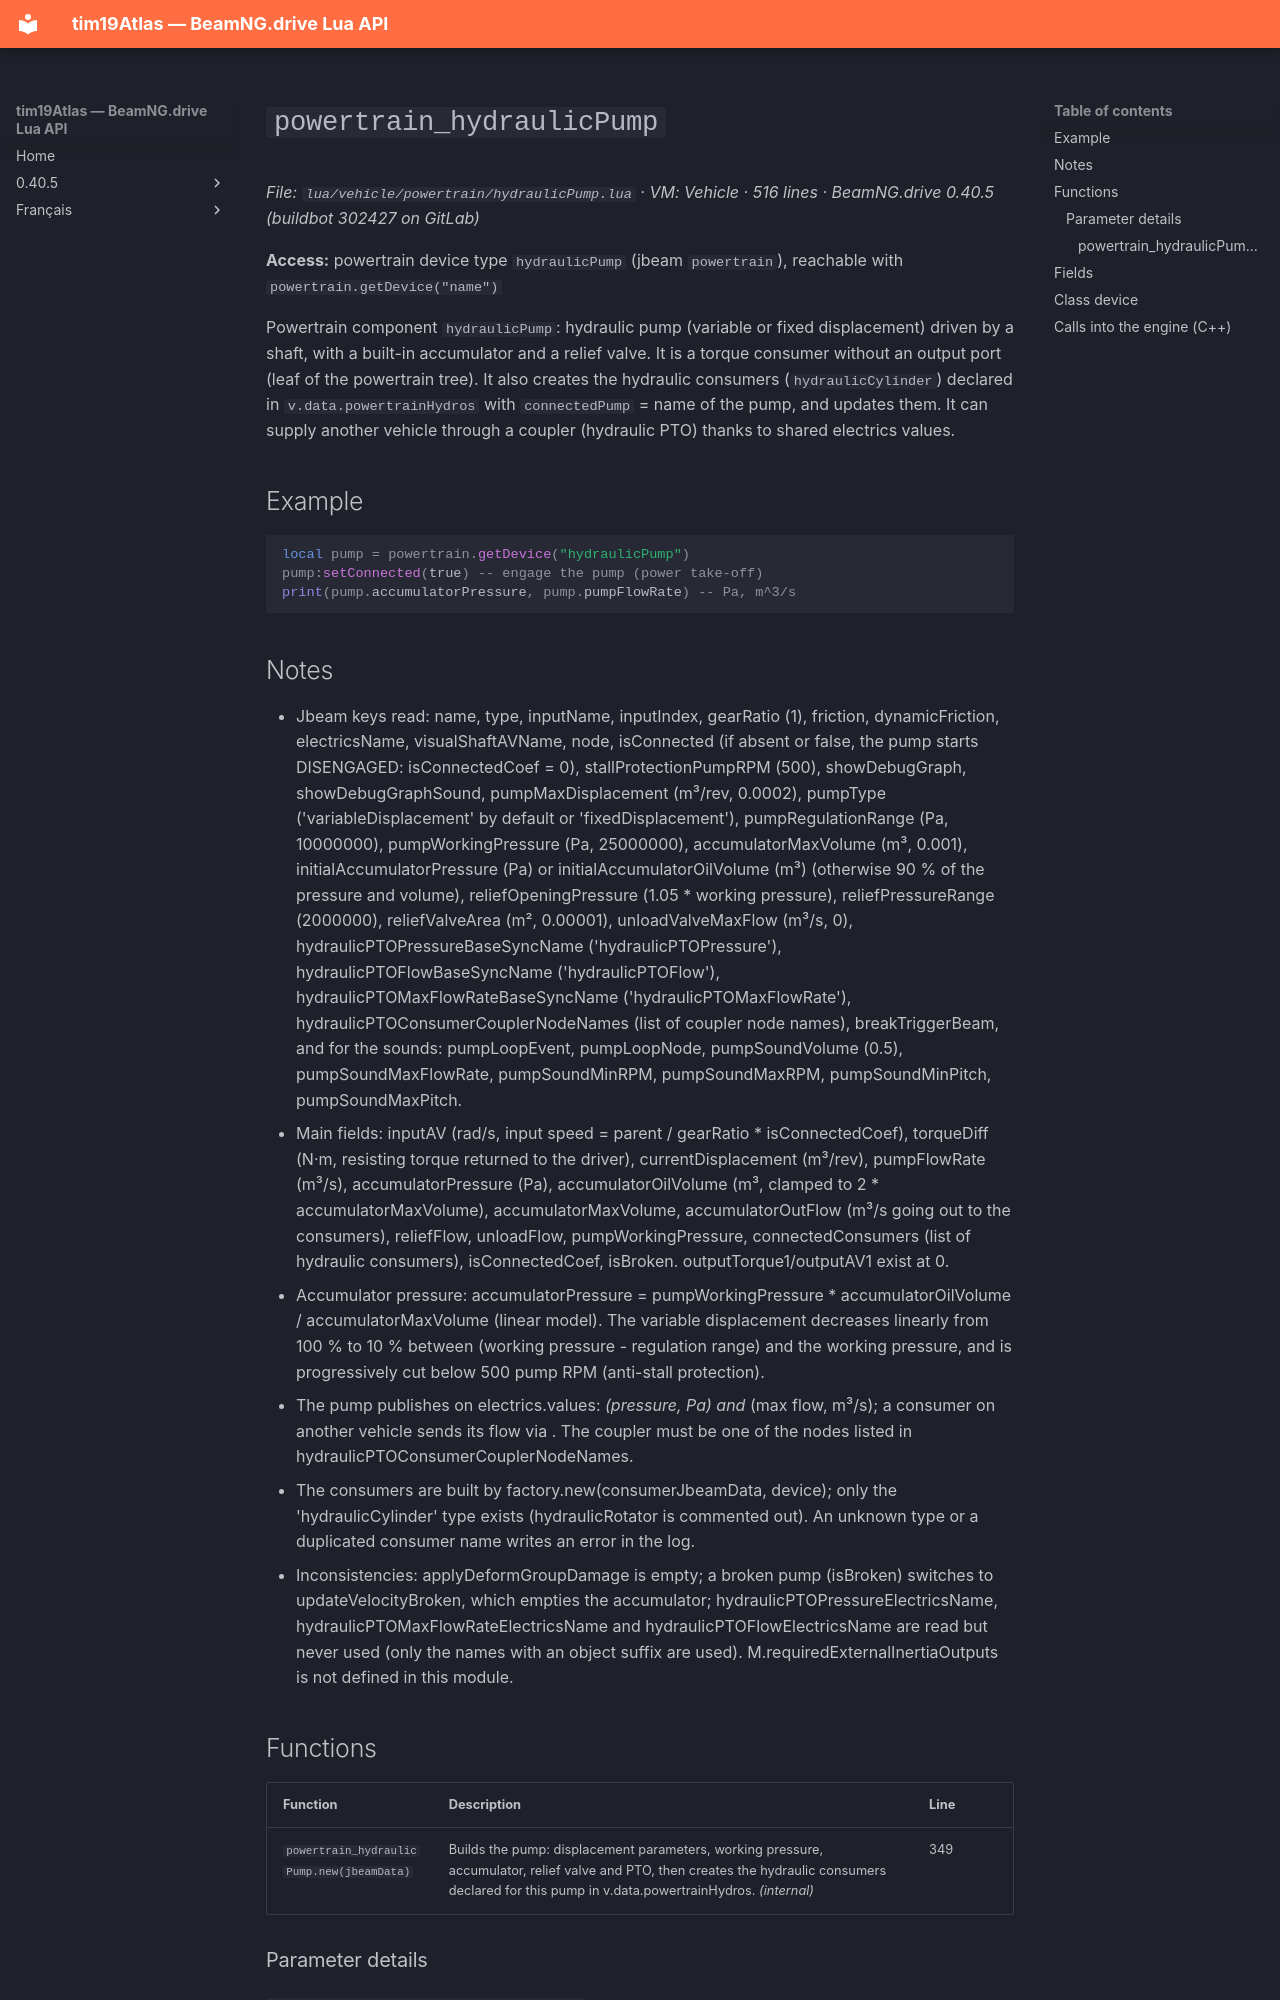

repository: Tim0219800/beamng-lua-atlas · page: 0.40.5/vehicle/powertrain/hydraulicPump.html · generator: mkdocs

# `powertrain_hydraulicPump`

*File: `lua/vehicle/powertrain/hydraulicPump.lua` · VM: Vehicle · 516 lines · BeamNG.drive 0.40.5 (buildbot 302427 on GitLab)*

**Access:** powertrain device type `hydraulicPump` (jbeam `powertrain`), reachable with `powertrain.getDevice("name")`

Powertrain component `hydraulicPump`: hydraulic pump (variable or fixed displacement) driven by a shaft, with a built-in accumulator and a relief valve. It is a torque consumer without an output port (leaf of the powertrain tree). It also creates the hydraulic consumers (`hydraulicCylinder`) declared in `v.data.powertrainHydros` with `connectedPump` = name of the pump, and updates them. It can supply another vehicle through a coupler (hydraulic PTO) thanks to shared electrics values.

## Example

```lua
local pump = powertrain.getDevice("hydraulicPump")
pump:setConnected(true) -- engage the pump (power take-off)
print(pump.accumulatorPressure, pump.pumpFlowRate) -- Pa, m^3/s
```

## Notes

- Jbeam keys read: name, type, inputName, inputIndex, gearRatio (1), friction, dynamicFriction, electricsName, visualShaftAVName, node, isConnected (if absent or false, the pump starts DISENGAGED: isConnectedCoef = 0), stallProtectionPumpRPM (500), showDebugGraph, showDebugGraphSound, pumpMaxDisplacement (m³/rev, 0.0002), pumpType ('variableDisplacement' by default or 'fixedDisplacement'), pumpRegulationRange (Pa, 10000000), pumpWorkingPressure (Pa, 25000000), accumulatorMaxVolume (m³, 0.001), initialAccumulatorPressure (Pa) or initialAccumulatorOilVolume (m³) (otherwise 90 % of the pressure and volume), reliefOpeningPressure (1.05 * working pressure), reliefPressureRange (2000000), reliefValveArea (m², 0.00001), unloadValveMaxFlow (m³/s, 0), hydraulicPTOPressureBaseSyncName ('hydraulicPTOPressure'), hydraulicPTOFlowBaseSyncName ('hydraulicPTOFlow'), hydraulicPTOMaxFlowRateBaseSyncName ('hydraulicPTOMaxFlowRate'), hydraulicPTOConsumerCouplerNodeNames (list of coupler node names), breakTriggerBeam, and for the sounds: pumpLoopEvent, pumpLoopNode, pumpSoundVolume (0.5), pumpSoundMaxFlowRate, pumpSoundMinRPM, pumpSoundMaxRPM, pumpSoundMinPitch, pumpSoundMaxPitch.
- Main fields: inputAV (rad/s, input speed = parent / gearRatio * isConnectedCoef), torqueDiff (N·m, resisting torque returned to the driver), currentDisplacement (m³/rev), pumpFlowRate (m³/s), accumulatorPressure (Pa), accumulatorOilVolume (m³, clamped to 2 * accumulatorMaxVolume), accumulatorMaxVolume, accumulatorOutFlow (m³/s going out to the consumers), reliefFlow, unloadFlow, pumpWorkingPressure, connectedConsumers (list of hydraulic consumers), isConnectedCoef, isBroken. outputTorque1/outputAV1 exist at 0.
- Accumulator pressure: accumulatorPressure = pumpWorkingPressure * accumulatorOilVolume / accumulatorMaxVolume (linear model). The variable displacement decreases linearly from 100 % to 10 % between (working pressure - regulation range) and the working pressure, and is progressively cut below 500 pump RPM (anti-stall protection).
- The pump publishes on electrics.values: <PressureBase>_<objectId> (pressure, Pa) and <MaxFlowRateBase>_<objectId> (max flow, m³/s); a consumer on another vehicle sends its flow via <FlowBase>_<objectId>_<objectId2>. The coupler must be one of the nodes listed in hydraulicPTOConsumerCouplerNodeNames.
- The consumers are built by factory.new(consumerJbeamData, device); only the 'hydraulicCylinder' type exists (hydraulicRotator is commented out). An unknown type or a duplicated consumer name writes an error in the log.
- Inconsistencies: applyDeformGroupDamage is empty; a broken pump (isBroken) switches to updateVelocityBroken, which empties the accumulator; hydraulicPTOPressureElectricsName, hydraulicPTOMaxFlowRateElectricsName and hydraulicPTOFlowElectricsName are read but never used (only the names with an object suffix are used). M.requiredExternalInertiaOutputs is not defined in this module.
